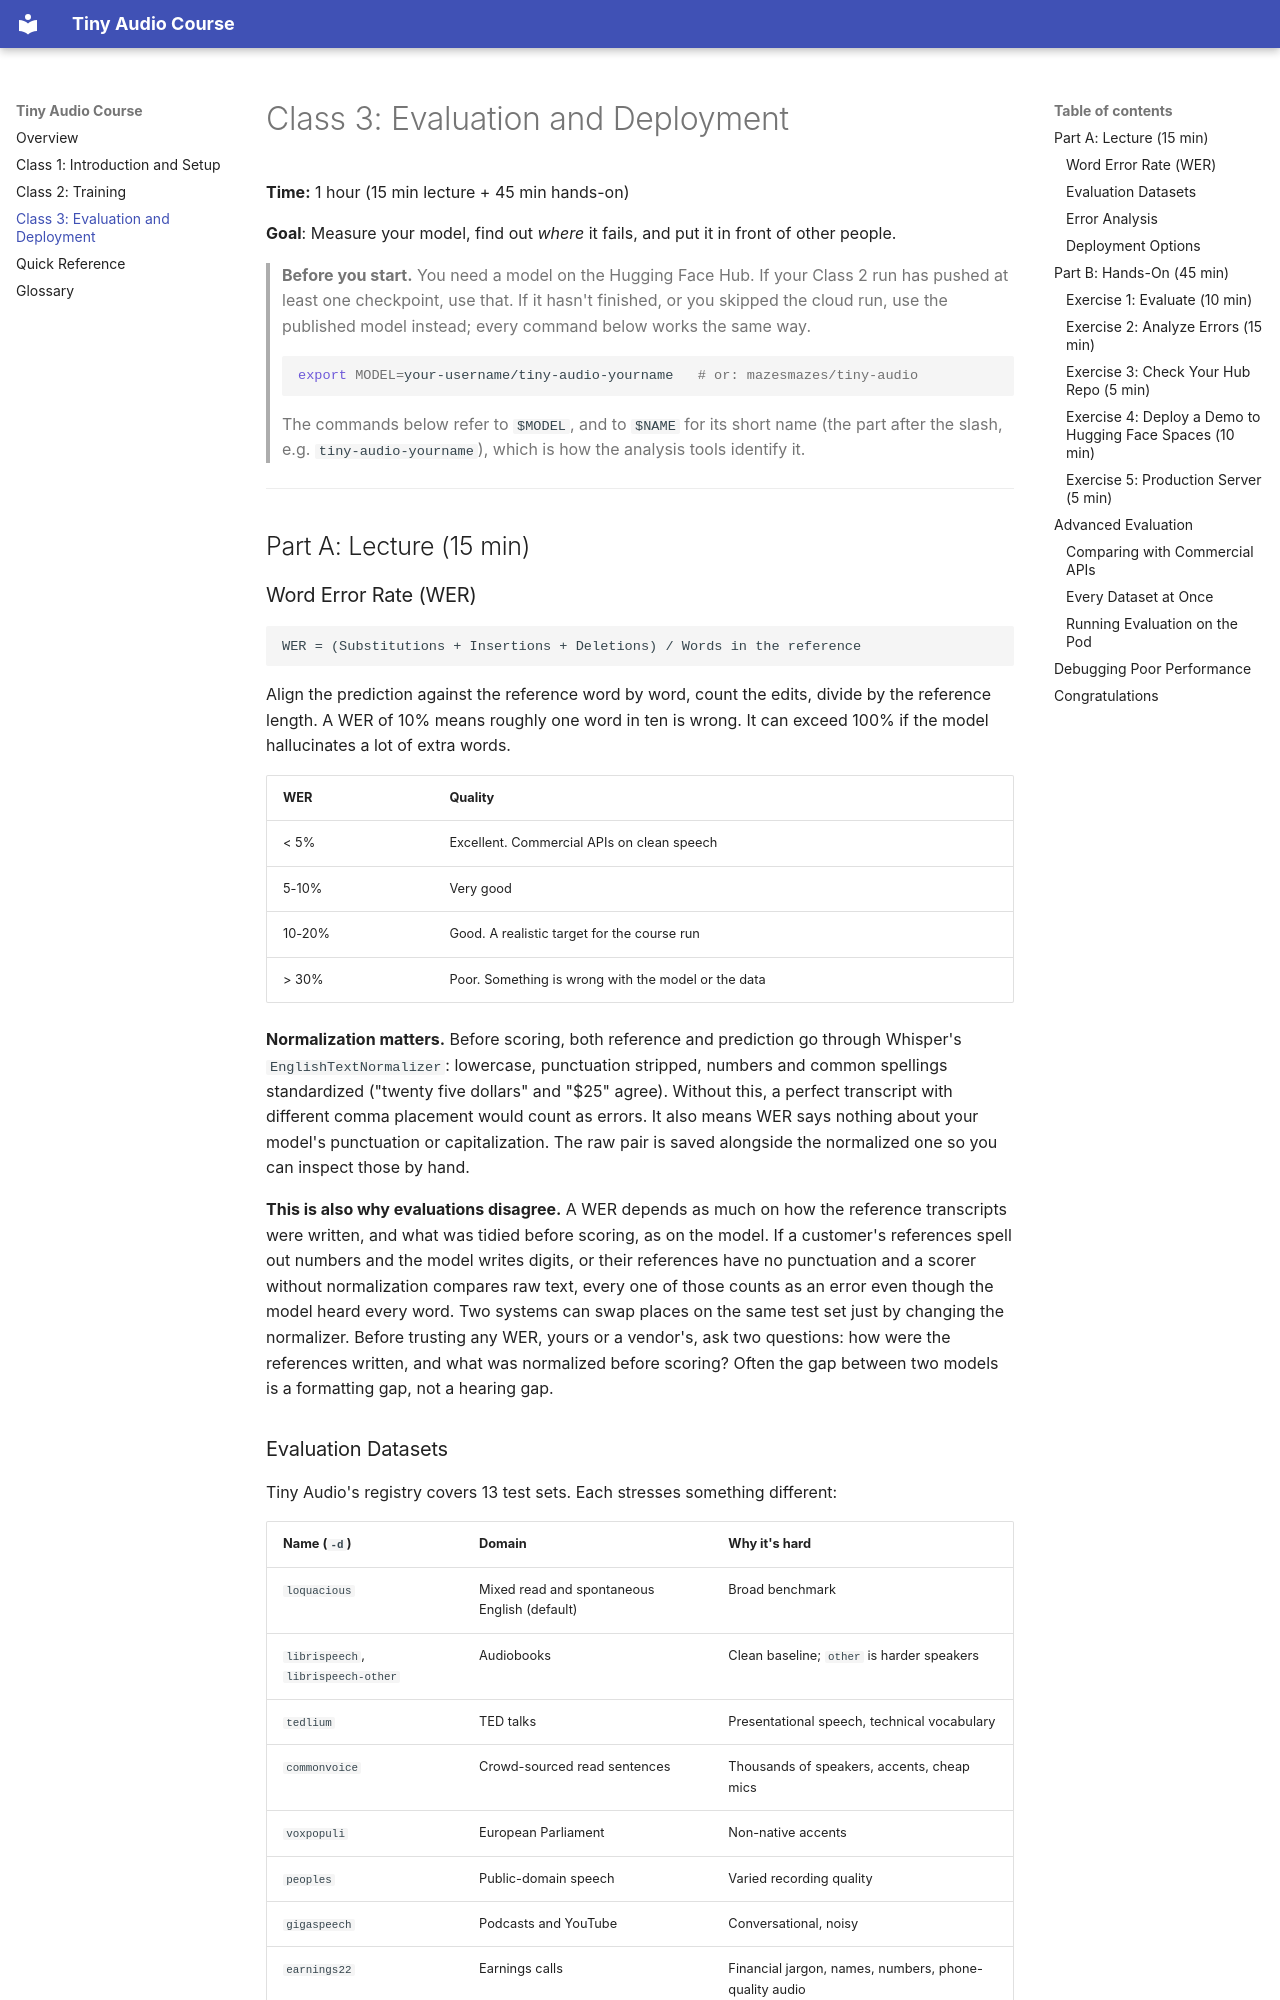

repository: alexkroman/tiny-audio · page: 3-evaluation-and-deployment/index.html · generator: mkdocs

# Class 3: Evaluation and Deployment

**Time:** 1 hour (15 min lecture + 45 min hands-on)

**Goal**: Measure your model, find out *where* it fails, and put it in front of other people.

> **Before you start.** You need a model on the Hugging Face Hub. If your Class 2 run has pushed at
> least one checkpoint, use that. If it hasn't finished, or you skipped the cloud run, use the
> published model instead; every command below works the same way.
>
> ```bash
> export MODEL=your-username/tiny-audio-yourname   # or: mazesmazes/tiny-audio
> ```
>
> The commands below refer to `$MODEL`, and to `$NAME` for its short name (the part after the slash,
> e.g. `tiny-audio-yourname`), which is how the analysis tools identify it.

______________________________________________________________________

## Part A: Lecture (15 min)

### Word Error Rate (WER)

```text
WER = (Substitutions + Insertions + Deletions) / Words in the reference
```

Align the prediction against the reference word by word, count the edits, divide by the reference
length. A WER of 10% means roughly one word in ten is wrong. It can exceed 100% if the model
hallucinates a lot of extra words.

| WER    | Quality                                             |
| ------ | --------------------------------------------------- |
| < 5%   | Excellent. Commercial APIs on clean speech          |
| 5-10%  | Very good                                           |
| 10-20% | Good. A realistic target for the course run         |
| > 30%  | Poor. Something is wrong with the model or the data |

**Normalization matters.** Before scoring, both reference and prediction go through Whisper's
`EnglishTextNormalizer`: lowercase, punctuation stripped, numbers and common spellings standardized
("twenty five dollars" and "$25" agree). Without this, a perfect transcript with different comma
placement would count as errors. It also means WER says nothing about your model's punctuation or
capitalization. The raw pair is saved alongside the normalized one so you can inspect those by hand.

**This is also why evaluations disagree.** A WER depends as much on how the reference transcripts
were written, and what was tidied before scoring, as on the model. If a customer's references spell
out numbers and the model writes digits, or their references have no punctuation and a scorer
without normalization compares raw text, every one of those counts as an error even though the model
heard every word. Two systems can swap places on the same test set just by changing the normalizer.
Before trusting any WER, yours or a vendor's, ask two questions: how were the references written,
and what was normalized before scoring? Often the gap between two models is a formatting gap, not a
hearing gap.
